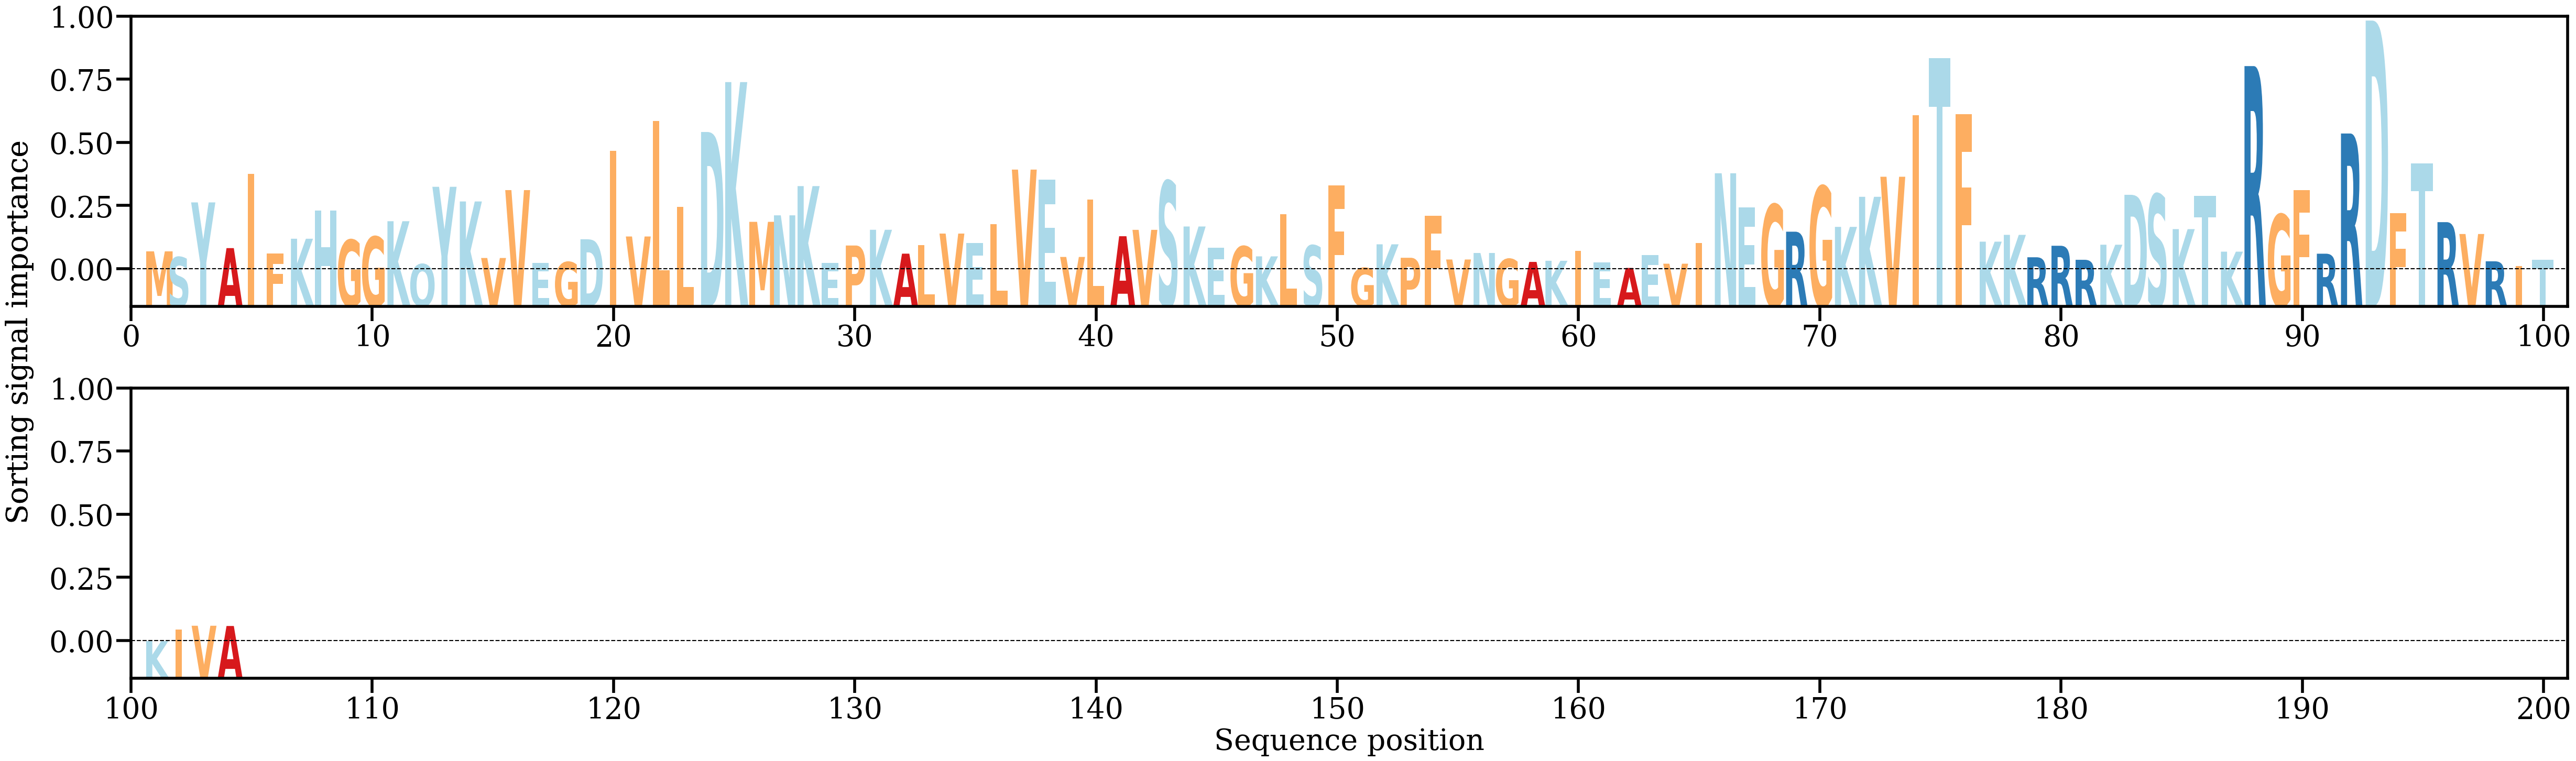

Source data for this figure (header and first rows):
AA, Alpha
M, [0.003933]
S, [0.00292219]
Y, [0.0124935]
A, [0.0044999]
I, [0.01750197]
F, [0.0035451]
K, [0.00613932]
H, [0.0110299]
G, [0.00594165]
G, [0.00649054]
K, [0.00920462]
Q, [0.00169238]
Y, [0.01522203]
K, [0.01265715]
V, [0.00277239]
V, [0.01464432]
E, [0.00190192]
G, [0.00205902]
D, [0.00605057]
I, [0.02150059]
V, [0.00653263]
L, [0.02672526]
L, [0.0117357]
D, [0.0248036]
K, [0.03353138]
M, [0.00909643]
N, [0.01023269]
K, [0.01534544]
E, [0.00189625]
P, [0.0049548]
K, [0.00770585]
A, [0.00353043]
L, [0.00502309]
V, [0.00704371]
E, [0.00537114]
L, [0.00872227]
V, [0.01823061]
E, [0.01647527]
V, [0.00295542]
L, [0.01295961]
A, [0.00657921]
V, [0.00769421]
S, [0.01619447]
K, [0.00828135]
E, [0.00461078]
G, [0.00479671]
K, [0.00305735]
L, [0.01042519]
S, [0.00495795]
F, [0.0154671]
G, [0.00103225]
K, [0.0051651]
P, [0.0028113]
F, [0.0101772]
V, [0.00250977]
N, [0.00364804]
G, [0.00258881]
A, [0.00208772]
K, [0.00228501]
I, [0.00400175]
... 44 more rows
